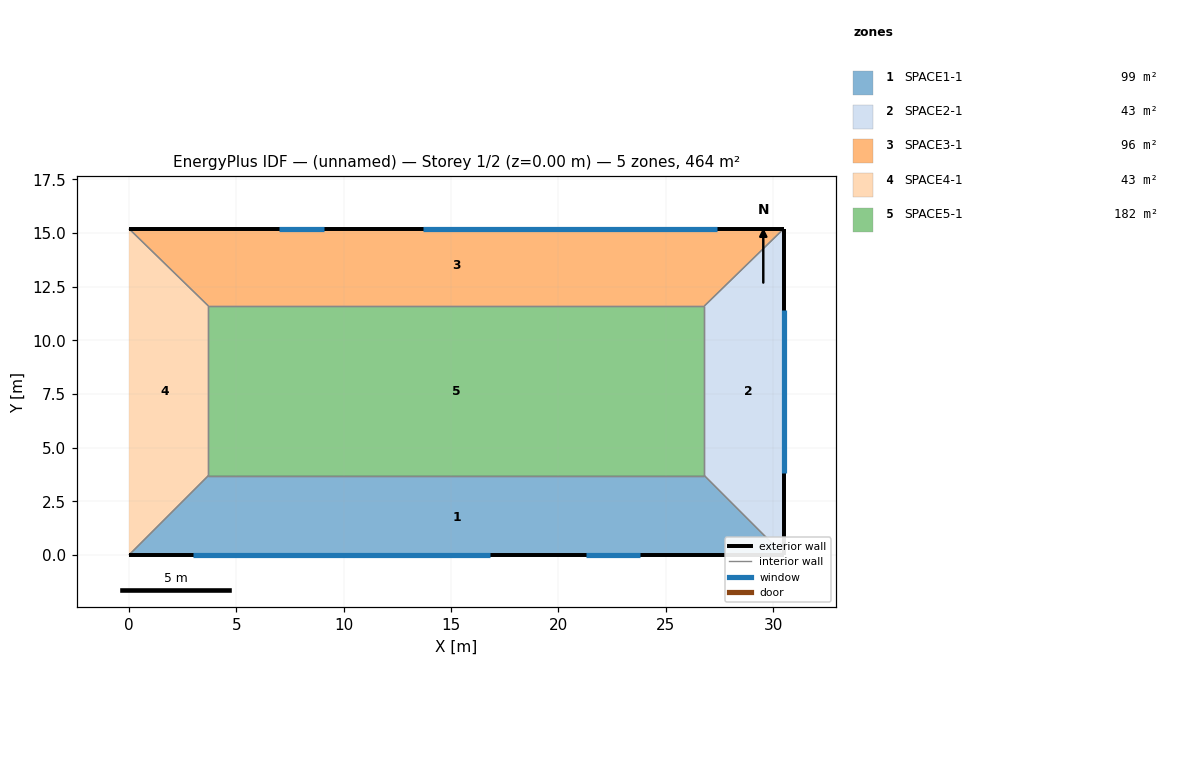
=== STOREY PLAN SPEC (per zone: floor XY polygon, exterior-wall plan segments, windows/doors) ===
zone 1: SPACE1-1  (99.2 m²)
  floor: (26.80, 3.70) (30.50, 0.00) (0.00, 0.00) (3.70, 3.70)
  exterior wall: (0.00, 0.00) – (30.50, 0.00)  [30.5 m]
    window: (3.00, 0.00) – (16.80, 0.00)  [16.6 m²]
    window: (21.30, 0.00) – (23.80, 0.00)  [5.2 m²]
  interior walls: 3
zone 2: SPACE2-1  (42.7 m²)
  floor: (26.80, 11.60) (30.50, 15.20) (30.50, 0.00) (26.80, 3.70)
  exterior wall: (30.50, 0.00) – (30.50, 15.20)  [15.2 m]
    window: (30.50, 3.80) – (30.50, 11.40)  [9.1 m²]
  interior walls: 3
zone 3: SPACE3-1  (96.5 m²)
  floor: (26.80, 11.60) (3.70, 11.60) (0.00, 15.20) (30.50, 15.20)
  exterior wall: (30.50, 15.20) – (0.00, 15.20)  [30.5 m]
    window: (27.40, 15.20) – (13.70, 15.20)  [16.4 m²]
    window: (9.10, 15.20) – (7.00, 15.20)  [4.4 m²]
  interior walls: 3
zone 4: SPACE4-1  (42.7 m²)
  floor: (3.70, 3.70) (0.00, 0.00) (0.00, 15.20) (3.70, 11.60)
  interior walls: 3
zone 5: SPACE5-1  (182.5 m²)
  floor: (26.80, 11.60) (26.80, 3.70) (3.70, 3.70) (3.70, 11.60)
  interior walls: 4

=== DERIVED (storey summary) ===
Building: (unnamed)
Storey: 1 of 2  (floor level z = 0.00 m)
Storey gross floor area: 463.6 m²
Zones on this storey: 5
  - SPACE1-1: floor 99.2 m²; exterior wall 30.5 m (73.2 m²); 2 window(s) 21.8 m²; WWR 29.8%
  - SPACE2-1: floor 42.7 m²; exterior wall 15.2 m (36.5 m²); 1 window(s) 9.1 m²; WWR 25.0%
  - SPACE3-1: floor 96.5 m²; exterior wall 30.5 m (73.2 m²); 2 window(s) 20.9 m²; WWR 28.5%
  - SPACE4-1: floor 42.7 m²
  - SPACE5-1: floor 182.5 m²
Zone adjacency (shared interzone walls):
  - SPACE1-1 ↔ SPACE2-1
  - SPACE1-1 ↔ SPACE4-1
  - SPACE1-1 ↔ SPACE5-1
  - SPACE2-1 ↔ SPACE3-1
  - SPACE2-1 ↔ SPACE5-1
  - SPACE3-1 ↔ SPACE4-1
  - SPACE3-1 ↔ SPACE5-1
  - SPACE4-1 ↔ SPACE5-1